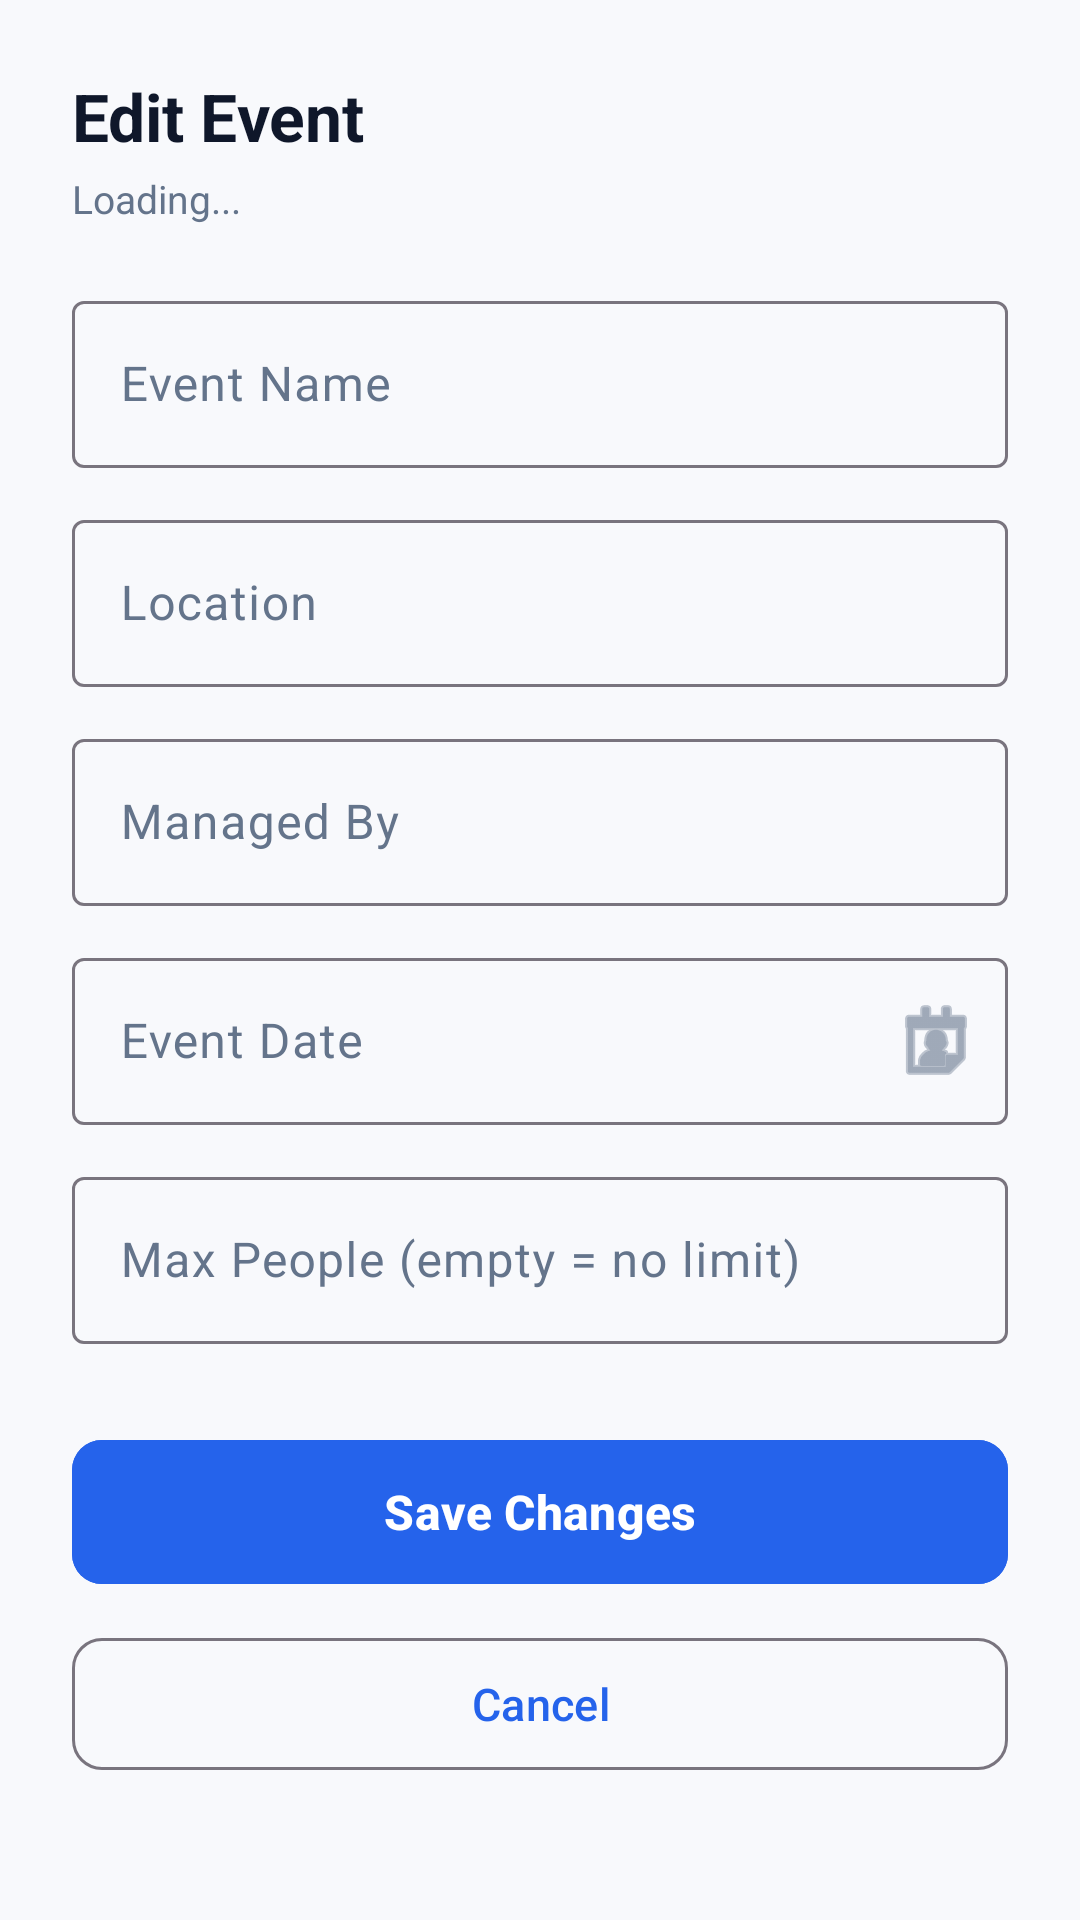

Write the Android layout XML for this screen, with the resource values it uses.
<!-- AndroidManifest.xml: application theme Theme.QRAS -->
<!-- res/layout/activity_edit_event.xml -->
<?xml version="1.0" encoding="utf-8"?>
<ScrollView xmlns:android="http://schemas.android.com/apk/res/android"
    xmlns:app="http://schemas.android.com/apk/res-auto"
    android:id="@+id/main"
    android:layout_width="match_parent"
    android:layout_height="match_parent"
    android:background="@color/sq_background"
    android:fillViewport="true">

    <LinearLayout
        android:layout_width="match_parent"
        android:layout_height="wrap_content"
        android:orientation="vertical"
        android:padding="24dp">

        <TextView
            android:layout_width="wrap_content"
            android:layout_height="wrap_content"
            android:text="Edit Event"
            android:textColor="@color/sq_text_primary"
            android:textSize="22sp"
            android:textStyle="bold" />

        <TextView
            android:id="@+id/tvEditInfo"
            android:layout_width="wrap_content"
            android:layout_height="wrap_content"
            android:layout_marginTop="4dp"
            android:text="Loading..."
            android:textColor="@color/sq_text_secondary"
            android:textSize="13sp" />

        <com.google.android.material.textfield.TextInputLayout
            style="@style/Widget.Material3.TextInputLayout.OutlinedBox"
            android:layout_width="match_parent"
            android:layout_height="wrap_content"
            android:layout_marginTop="20dp"
            android:hint="Event Name">

            <com.google.android.material.textfield.TextInputEditText
                android:id="@+id/etEventName"
                android:layout_width="match_parent"
                android:layout_height="wrap_content" />
        </com.google.android.material.textfield.TextInputLayout>

        <com.google.android.material.textfield.TextInputLayout
            style="@style/Widget.Material3.TextInputLayout.OutlinedBox"
            android:layout_width="match_parent"
            android:layout_height="wrap_content"
            android:layout_marginTop="12dp"
            android:hint="Location">

            <com.google.android.material.textfield.TextInputEditText
                android:id="@+id/etLocation"
                android:layout_width="match_parent"
                android:layout_height="wrap_content" />
        </com.google.android.material.textfield.TextInputLayout>

        <com.google.android.material.textfield.TextInputLayout
            style="@style/Widget.Material3.TextInputLayout.OutlinedBox"
            android:layout_width="match_parent"
            android:layout_height="wrap_content"
            android:layout_marginTop="12dp"
            android:hint="Managed By">

            <com.google.android.material.textfield.TextInputEditText
                android:id="@+id/etManagedBy"
                android:layout_width="match_parent"
                android:layout_height="wrap_content" />
        </com.google.android.material.textfield.TextInputLayout>

        <com.google.android.material.textfield.TextInputLayout
            android:id="@+id/tilDate"
            style="@style/Widget.Material3.TextInputLayout.OutlinedBox"
            android:layout_width="match_parent"
            android:layout_height="wrap_content"
            android:layout_marginTop="12dp"
            android:hint="Event Date"
            app:endIconDrawable="@android:drawable/ic_menu_my_calendar"
            app:endIconMode="custom">

            <com.google.android.material.textfield.TextInputEditText
                android:id="@+id/etDate"
                android:layout_width="match_parent"
                android:layout_height="wrap_content"
                android:clickable="true"
                android:cursorVisible="false"
                android:focusable="false"
                android:inputType="none" />
        </com.google.android.material.textfield.TextInputLayout>

        <com.google.android.material.textfield.TextInputLayout
            style="@style/Widget.Material3.TextInputLayout.OutlinedBox"
            android:layout_width="match_parent"
            android:layout_height="wrap_content"
            android:layout_marginTop="12dp"
            android:hint="Max People (empty = no limit)">

            <com.google.android.material.textfield.TextInputEditText
                android:id="@+id/etMaxPeople"
                android:layout_width="match_parent"
                android:layout_height="wrap_content"
                android:inputType="number" />
        </com.google.android.material.textfield.TextInputLayout>

        <com.google.android.material.button.MaterialButton
            android:id="@+id/btnSaveEvent"
            android:layout_width="match_parent"
            android:layout_height="56dp"
            android:layout_marginTop="28dp"
            android:backgroundTint="#2563EB"
            android:text="Save Changes"
            android:textAllCaps="false"
            android:textSize="16sp"
            android:textStyle="bold"
            app:cornerRadius="10dp" />

        <com.google.android.material.button.MaterialButton
            android:id="@+id/btnCancelEdit"
            style="@style/Widget.Material3.Button.OutlinedButton"
            android:layout_width="match_parent"
            android:layout_height="52dp"
            android:layout_marginTop="10dp"
            android:text="Cancel"
            android:textAllCaps="false"
            android:textColor="#2563EB"
            android:textSize="15sp"
            app:cornerRadius="10dp" />

    </LinearLayout>
</ScrollView>
<!-- resources referenced by this layout -->
<resources>
  <color name="sq_background">#F8F9FC</color>
  <color name="sq_text_primary">#0F172A</color>
  <color name="sq_text_secondary">#64748B</color>
  <style name="Theme.QRAS" parent="Base.Theme.QRAS" />
  <style name="Base.Theme.QRAS" parent="Theme.Material3.DayNight.NoActionBar">
          <item name="colorPrimary">@color/smartqra_blue</item>
          <item name="colorOnPrimary">@color/white</item>
          <item name="colorPrimaryContainer">@color/smartqra_blue_container</item>
          <item name="colorOnPrimaryContainer">@color/smartqra_blue_dark</item>
          <item name="colorSecondary">@color/smartqra_blue_light</item>
  
          <item name="android:colorBackground">@color/sq_background</item>
          <item name="colorSurface">@color/sq_surface</item>
          <item name="colorOnSurface">@color/sq_text_primary</item>
          <item name="colorOnBackground">@color/sq_text_primary</item>
          <item name="colorOnSurfaceVariant">@color/sq_text_secondary</item>
  
          <item name="android:textColorPrimary">@color/sq_text_primary</item>
          <item name="android:textColorSecondary">@color/sq_text_secondary</item>
          <item name="android:textColorHint">@color/sq_text_secondary</item>
      </style>
  <color name="smartqra_blue">#2F6FE4</color>
  <color name="white">#FFFFFFFF</color>
  <color name="smartqra_blue_container">#DCE8FD</color>
  <color name="smartqra_blue_dark">#1D5BC9</color>
  <color name="smartqra_blue_light">#5B9BF0</color>
  <color name="sq_surface">#FFFFFF</color>
</resources>
